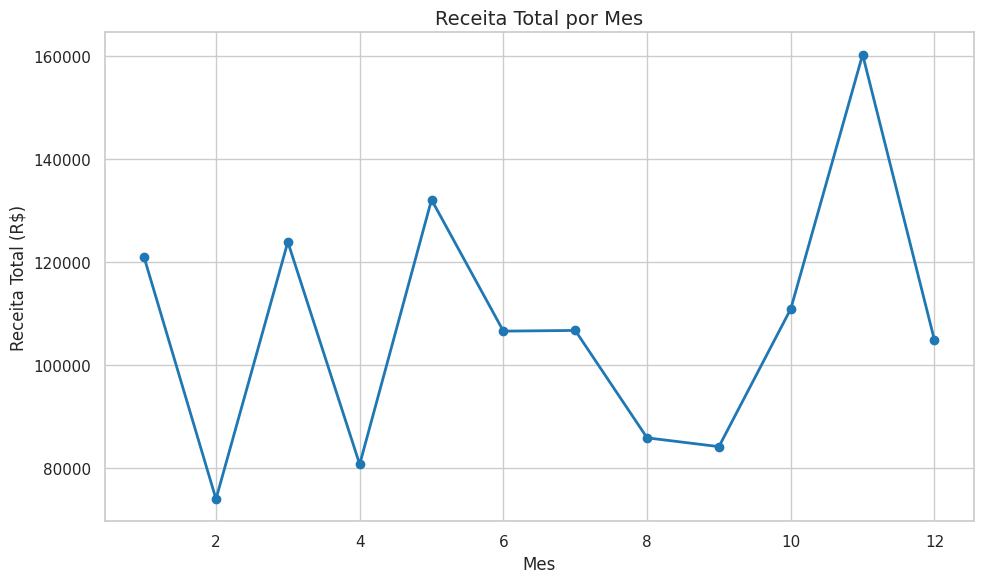
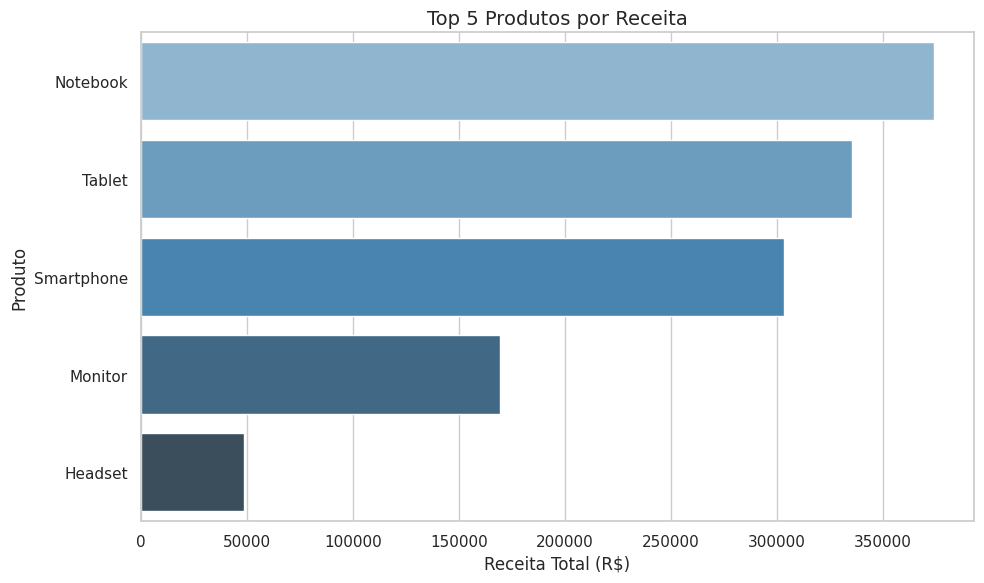
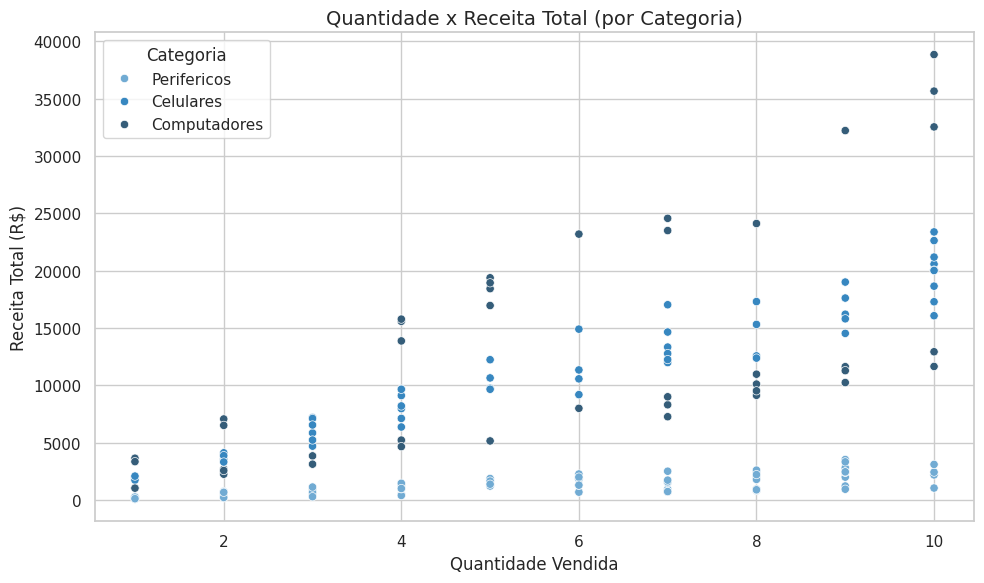
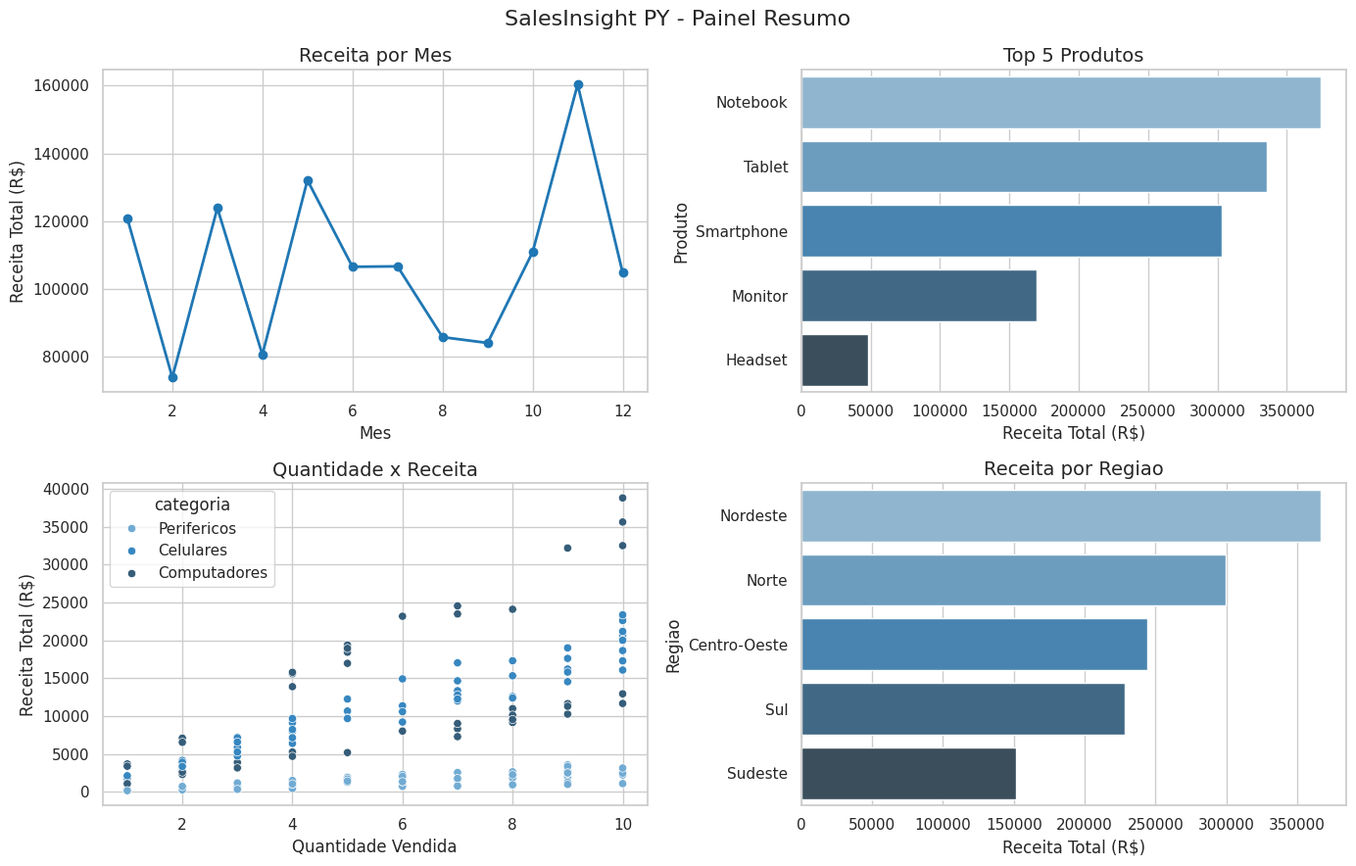

Reproduce these figures in Python, in order.
"""
SalesInsight PY - Analise e Visualizacao de Dados de Vendas
Autor: Alex Martins
"""

import pandas as pd
import numpy as np
import random
import re
import os
import matplotlib.pyplot as plt
import seaborn as sns
from datetime import datetime, timedelta


def gerar_dataset_vendas(n_registros=200, seed=42):
    """Gera um dataset sintético de vendas com dados sujos."""
    random.seed(seed)
    np.random.seed(seed)
    produtos = [
        "Notebook", "Smartphone", "Tablet", "Monitor",
        "Teclado", "Mouse", "Headset"
    ]
    categorias = {
        "Notebook": "Computadores", "Smartphone": "Celulares",
        "Tablet": "Celulares", "Monitor": "Computadores",
        "Teclado": "Perifericos", "Mouse": "Perifericos",
        "Headset": "Perifericos"
    }
    precos = {
        "Notebook": 3500, "Smartphone": 2200, "Tablet": 1800,
        "Monitor": 1200, "Teclado": 250, "Mouse": 120, "Headset": 350
    }
    regioes = ["Sudeste", "Sul", "Nordeste", "Centro-Oeste", "Norte"]
    data_inicio = datetime(2025, 1, 1)
    dados = []
    for i in range(n_registros):
        produto = random.choice(produtos)
        categoria = categorias[produto]
        quantidade = random.randint(1, 10)
        preco = round(precos[produto] * random.uniform(0.85, 1.15), 2)
        data = data_inicio + timedelta(days=random.randint(0, 364))
        data_txt = data.strftime("%Y-%m-%d")
        cliente = f"Cliente_{random.randint(1, 50):03d}"

        if random.random() < 0.05:
            quantidade = None
        if random.random() < 0.04:
            preco = None
        if random.random() < 0.06:
            produto = " " + produto + " "
        if random.random() < 0.03:
            data_txt = "DATA INVALIDA"
        if random.random() < 0.10:
            cliente = random.choice([
                cliente.upper().replace("_", "-"),
                cliente + "!!",
                " " + cliente,
                cliente.replace("Cliente_", "cliente#"),
            ])

        dados.append({
            "id_venda": i + 1,
            "data_venda": data_txt,
            "cliente": cliente,
            "produto": produto,
            "categoria": categoria,
            "regiao": random.choice(regioes),
            "quantidade": quantidade,
            "preco_unitario": preco
        })
    return pd.DataFrame(dados)


def inspecionar_dados(df):
    """Exibe as informacoes estruturais do DataFrame."""
    print("\n=== INSPECAO INICIAL DO DATASET ===")
    print(f"Shape: {df.shape}")
    print(f"\nColunas: {list(df.columns)}")
    print(f"\nTipos de dados:\n{df.dtypes}")
    print(f"\nValores nulos por coluna:\n{df.isnull().sum()}")
    print(f"\nPrimeiros registros:\n{df.head()}")
    return df


def limpar_dados(df):
    """
    Limpa e trata o DataFrame de vendas.
    Retorna: (df_limpo, relatorio), onde relatorio e um dicionario
    com as contagens de registros iniciais, removidos e finais.
    """
    df = df.copy()
    total_inicial = len(df)

    # 1. Remover espacos extras nas colunas de texto
    colunas_texto = ["cliente", "produto", "categoria", "regiao"]
    for col in colunas_texto:
        df[col] = df[col].str.strip()

    # 2. Converter data_venda e remover datas invalidas
    df["data_venda"] = pd.to_datetime(df["data_venda"], errors="coerce")
    antes_datas = len(df)
    df = df.dropna(subset=["data_venda"])
    removidos_datas = antes_datas - len(df)

    # 3. Remover nulos nas colunas criticas
    antes_nulos = len(df)
    df = df.dropna(subset=["quantidade", "preco_unitario"])
    removidos_nulos = antes_nulos - len(df)

    # 4. Ajustar os tipos numericos
    df["quantidade"] = df["quantidade"].astype(int)
    df["preco_unitario"] = df["preco_unitario"].astype(float)

    # 5. Padronizar o nome do cliente usando regex
    df["cliente"] = df["cliente"].apply(
        lambda s: re.sub(r"[^A-Za-z0-9_]", "", str(s).strip())
    )

    # 6. Validar o padrao Cliente_NNN e sinalizar fora do padrao
    padrao_cliente = re.compile(r"^Cliente_\d{3}$", flags=re.IGNORECASE)
    df["cliente_fora_padrao"] = ~df["cliente"].str.match(padrao_cliente)

    # 7. Montar e imprimir o relatorio de limpeza
    total_final = len(df)
    relatorio = {
        "registros_iniciais": total_inicial,
        "removidos_datas_invalidas": removidos_datas,
        "removidos_nulos_criticos": removidos_nulos,
        "registros_finais": total_final,
        "clientes_fora_do_padrao": int(df["cliente_fora_padrao"].sum())
    }

    print("\n=== RELATORIO DE LIMPEZA ===")
    for chave, valor in relatorio.items():
        print(f"{chave}: {valor}")

    return df, relatorio


def criar_colunas_derivadas(df):
    """
    Cria colunas derivadas a partir do DataFrame limpo:
    receita_total, mes, mes_nome, trimestre, ano, faixa_receita_item.
    """
    df = df.copy()

    # 1. Receita total = quantidade x preco unitario
    df["receita_total"] = df["quantidade"] * df["preco_unitario"]

    # 2. Extrair mes, trimestre e ano da data
    df["mes"] = df["data_venda"].dt.month
    df["trimestre"] = "Q" + df["data_venda"].dt.quarter.astype(str)
    df["ano"] = df["data_venda"].dt.year

    # 3. Nome do mes em portugues, via dicionario
    nomes_meses = {
        1: "Janeiro", 2: "Fevereiro", 3: "Marco", 4: "Abril",
        5: "Maio", 6: "Junho", 7: "Julho", 8: "Agosto",
        9: "Setembro", 10: "Outubro", 11: "Novembro", 12: "Dezembro"
    }
    df["mes_nome"] = df["mes"].map(nomes_meses)

    # 4. Classificar a receita da linha em faixas, de forma vetorizada
    condicoes = [
        df["receita_total"] < 500,
        (df["receita_total"] >= 500) & (df["receita_total"] < 5000),
        df["receita_total"] >= 5000,
    ]
    faixas = ["Baixo Valor", "Medio Valor", "Alto Valor"]
    df["faixa_receita_item"] = np.select(
        condicoes, faixas, default="Nao Classificado"
    )

    return df


def calcular_metricas(df):
    """
    Calcula as metricas agregadas do dataset.
    Retorna um dicionario no formato {nome_da_metrica: DataFrame}.
    Chaves: por_mes, top_produtos, por_categoria, por_regiao.
    """
    metricas = {}

    # 1. Receita total, quantidade vendida e numero de vendas por mes
    por_mes = df.groupby("mes").agg(
        receita_total=("receita_total", "sum"),
        quantidade=("quantidade", "sum"),
        n_vendas=("id_venda", "count")
    ).reset_index()
    metricas["por_mes"] = por_mes

    # 2. Receita total por produto (Top 5, em ordem decrescente)
    top_produtos = df.groupby("produto").agg(
        receita_total=("receita_total", "sum")
    ).reset_index()
    top_produtos = top_produtos.sort_values(
        "receita_total", ascending=False
    ).head(5)
    metricas["top_produtos"] = top_produtos

    # 3. Receita total por categoria
    por_categoria = df.groupby("categoria").agg(
        receita_total=("receita_total", "sum")
    ).reset_index()
    por_categoria = por_categoria.sort_values(
        "receita_total", ascending=False
    )
    metricas["por_categoria"] = por_categoria

    # 4. Receita total e ticket medio por regiao
    por_regiao = df.groupby("regiao").agg(
        receita_total=("receita_total", "sum"),
        ticket_medio=("receita_total", "mean")
    ).reset_index()
    por_regiao = por_regiao.sort_values("receita_total", ascending=False)
    metricas["por_regiao"] = por_regiao

    return metricas


def segmentar_clientes(df):
    """
    Agrupa por cliente, soma a receita e classifica em
    Bronze / Prata / Ouro.
    Retorna um DataFrame com: cliente, total_gasto, segmento.
    """
    clientes = df.groupby("cliente").agg(
        total_gasto=("receita_total", "sum")
    ).reset_index()

    # Classificar em Bronze / Prata / Ouro usando lambda + apply
    clientes["segmento"] = clientes["total_gasto"].apply(
        lambda gasto: "Ouro" if gasto > 15000
        else ("Prata" if gasto >= 5000 else "Bronze")
    )

    return clientes


def calcular_estatisticas_numpy(df):
    """
    Aplica operacoes NumPy sobre a coluna receita_total.
    Retorna um dicionario com os valores agregados calculados.
    """
    receitas = df["receita_total"].to_numpy()

    media = np.mean(receitas)
    mediana = np.median(receitas)
    desvio_padrao = np.std(receitas)
    soma = np.sum(receitas)

    receitas_escalonadas = (receitas - receitas.min()) / (receitas.max() - receitas.min())

    vendas_acima_da_media = receitas[receitas > media]
    qtd_acima_da_media = len(vendas_acima_da_media)

    return {
        "media": media,
        "mediana": mediana,
        "desvio_padrao": desvio_padrao,
        "soma": soma,
        "qtd_vendas_acima_da_media": qtd_acima_da_media,
        "receitas_escalonadas_amostra": receitas_escalonadas[:5]
    }


def configurar_visual():
    """Configura o tema visual global dos graficos (paleta em tons de azul)."""
    paleta_azul = sns.light_palette("#1f77b4", n_colors=8, reverse=False)
    sns.set_theme(style="whitegrid", palette=paleta_azul)
    plt.rcParams["figure.figsize"] = (10, 6)
    plt.rcParams["axes.titlesize"] = 14
    os.makedirs("outputs/graficos", exist_ok=True)


def grafico_receita_por_mes(por_mes):
    """Gera o grafico de linha da receita total por mes."""
    fig, ax = plt.subplots()
    ax.plot(
        por_mes["mes"], por_mes["receita_total"],
        marker="o", linewidth=2, color="#1f77b4"
    )
    ax.set_title("Receita Total por Mes")
    ax.set_xlabel("Mes")
    ax.set_ylabel("Receita Total (R$)")
    plt.tight_layout()
    plt.savefig("outputs/graficos/receita_por_mes.png", dpi=150)
    plt.close()
    print("Grafico salvo: outputs/graficos/receita_por_mes.png")


def grafico_top_produtos(top_produtos):
    """Gera o grafico de barras dos top 5 produtos por receita."""
    fig, ax = plt.subplots()
    sns.barplot(
        data=top_produtos, y="produto", x="receita_total",
        hue="produto", legend=False, palette="Blues_d", ax=ax
    )
    ax.set_title("Top 5 Produtos por Receita")
    ax.set_xlabel("Receita Total (R$)")
    ax.set_ylabel("Produto")
    plt.tight_layout()
    plt.savefig("outputs/graficos/top_produtos.png", dpi=150)
    plt.close()
    print("Grafico salvo: outputs/graficos/top_produtos.png")


def grafico_quantidade_vs_receita(df):
    """Gera o grafico de dispersao: quantidade x receita_total, por categoria."""
    fig, ax = plt.subplots()
    sns.scatterplot(
        data=df, x="quantidade", y="receita_total",
        hue="categoria", palette="Blues_d", ax=ax
    )
    ax.set_title("Quantidade x Receita Total (por Categoria)")
    ax.set_xlabel("Quantidade Vendida")
    ax.set_ylabel("Receita Total (R$)")
    ax.legend(title="Categoria")
    plt.tight_layout()
    plt.savefig("outputs/graficos/quantidade_vs_receita.png", dpi=150)
    plt.close()
    print("Grafico salvo: outputs/graficos/quantidade_vs_receita.png")


def grafico_painel_resumo(df, por_mes, top_produtos, por_regiao):
    """Gera um painel 2x2 combinando as principais visualizacoes."""
    fig, axes = plt.subplots(2, 2, figsize=(14, 9))

    axes[0, 0].plot(
        por_mes["mes"], por_mes["receita_total"],
        marker="o", linewidth=2, color="#1f77b4"
    )
    axes[0, 0].set_title("Receita por Mes")
    axes[0, 0].set_xlabel("Mes")
    axes[0, 0].set_ylabel("Receita Total (R$)")

    sns.barplot(
        data=top_produtos, y="produto", x="receita_total",
        hue="produto", legend=False, palette="Blues_d", ax=axes[0, 1]
    )
    axes[0, 1].set_title("Top 5 Produtos")
    axes[0, 1].set_xlabel("Receita Total (R$)")
    axes[0, 1].set_ylabel("Produto")

    sns.scatterplot(
        data=df, x="quantidade", y="receita_total",
        hue="categoria", palette="Blues_d", ax=axes[1, 0]
    )
    axes[1, 0].set_title("Quantidade x Receita")
    axes[1, 0].set_xlabel("Quantidade Vendida")
    axes[1, 0].set_ylabel("Receita Total (R$)")

    sns.barplot(
        data=por_regiao, y="regiao", x="receita_total",
        hue="regiao", legend=False, palette="Blues_d", ax=axes[1, 1]
    )
    axes[1, 1].set_title("Receita por Regiao")
    axes[1, 1].set_xlabel("Receita Total (R$)")
    axes[1, 1].set_ylabel("Regiao")

    fig.suptitle("SalesInsight PY - Painel Resumo", fontsize=16)
    plt.tight_layout()
    plt.savefig("outputs/graficos/painel_resumo.png", dpi=150)
    plt.close()
    print("Grafico salvo: outputs/graficos/painel_resumo.png")


if __name__ == "__main__":
    df_bruto = gerar_dataset_vendas()
    df_bruto.to_csv("vendas.csv", index=False)
    print(f"Dataset gerado com {len(df_bruto)} registros.")

    df_bruto = inspecionar_dados(df_bruto)

    df_limpo, relatorio_limpeza = limpar_dados(df_bruto)
    print("\nPrimeiros registros do dataset limpo:")
    print(df_limpo.head())

    df_transformado = criar_colunas_derivadas(df_limpo)
    print("\nPrimeiros registros com colunas derivadas:")
    print(df_transformado.head())

    metricas = calcular_metricas(df_transformado)
    print("\n=== POR MES ===")
    print(metricas["por_mes"])
    print("\n=== TOP 5 PRODUTOS ===")
    print(metricas["top_produtos"])
    print("\n=== POR CATEGORIA ===")
    print(metricas["por_categoria"])
    print("\n=== POR REGIAO ===")
    print(metricas["por_regiao"])

    clientes_segmentados = segmentar_clientes(df_transformado)
    print("\n=== TOP 10 CLIENTES POR GASTO TOTAL ===")
    print(clientes_segmentados.sort_values("total_gasto", ascending=False).head(10))
    print("\n=== DISTRIBUICAO POR SEGMENTO ===")
    print(clientes_segmentados["segmento"].value_counts())

    estatisticas_numpy = calcular_estatisticas_numpy(df_transformado)
    print("\n=== ESTATISTICAS NUMPY (receita_total) ===")
    for chave, valor in estatisticas_numpy.items():
        print(f"{chave}: {valor}")

    configurar_visual()
    grafico_receita_por_mes(metricas["por_mes"])
    grafico_top_produtos(metricas["top_produtos"])
    grafico_quantidade_vs_receita(df_transformado)
    grafico_painel_resumo(
        df_transformado,
        metricas["por_mes"],
        metricas["top_produtos"],
        metricas["por_regiao"]
    )
